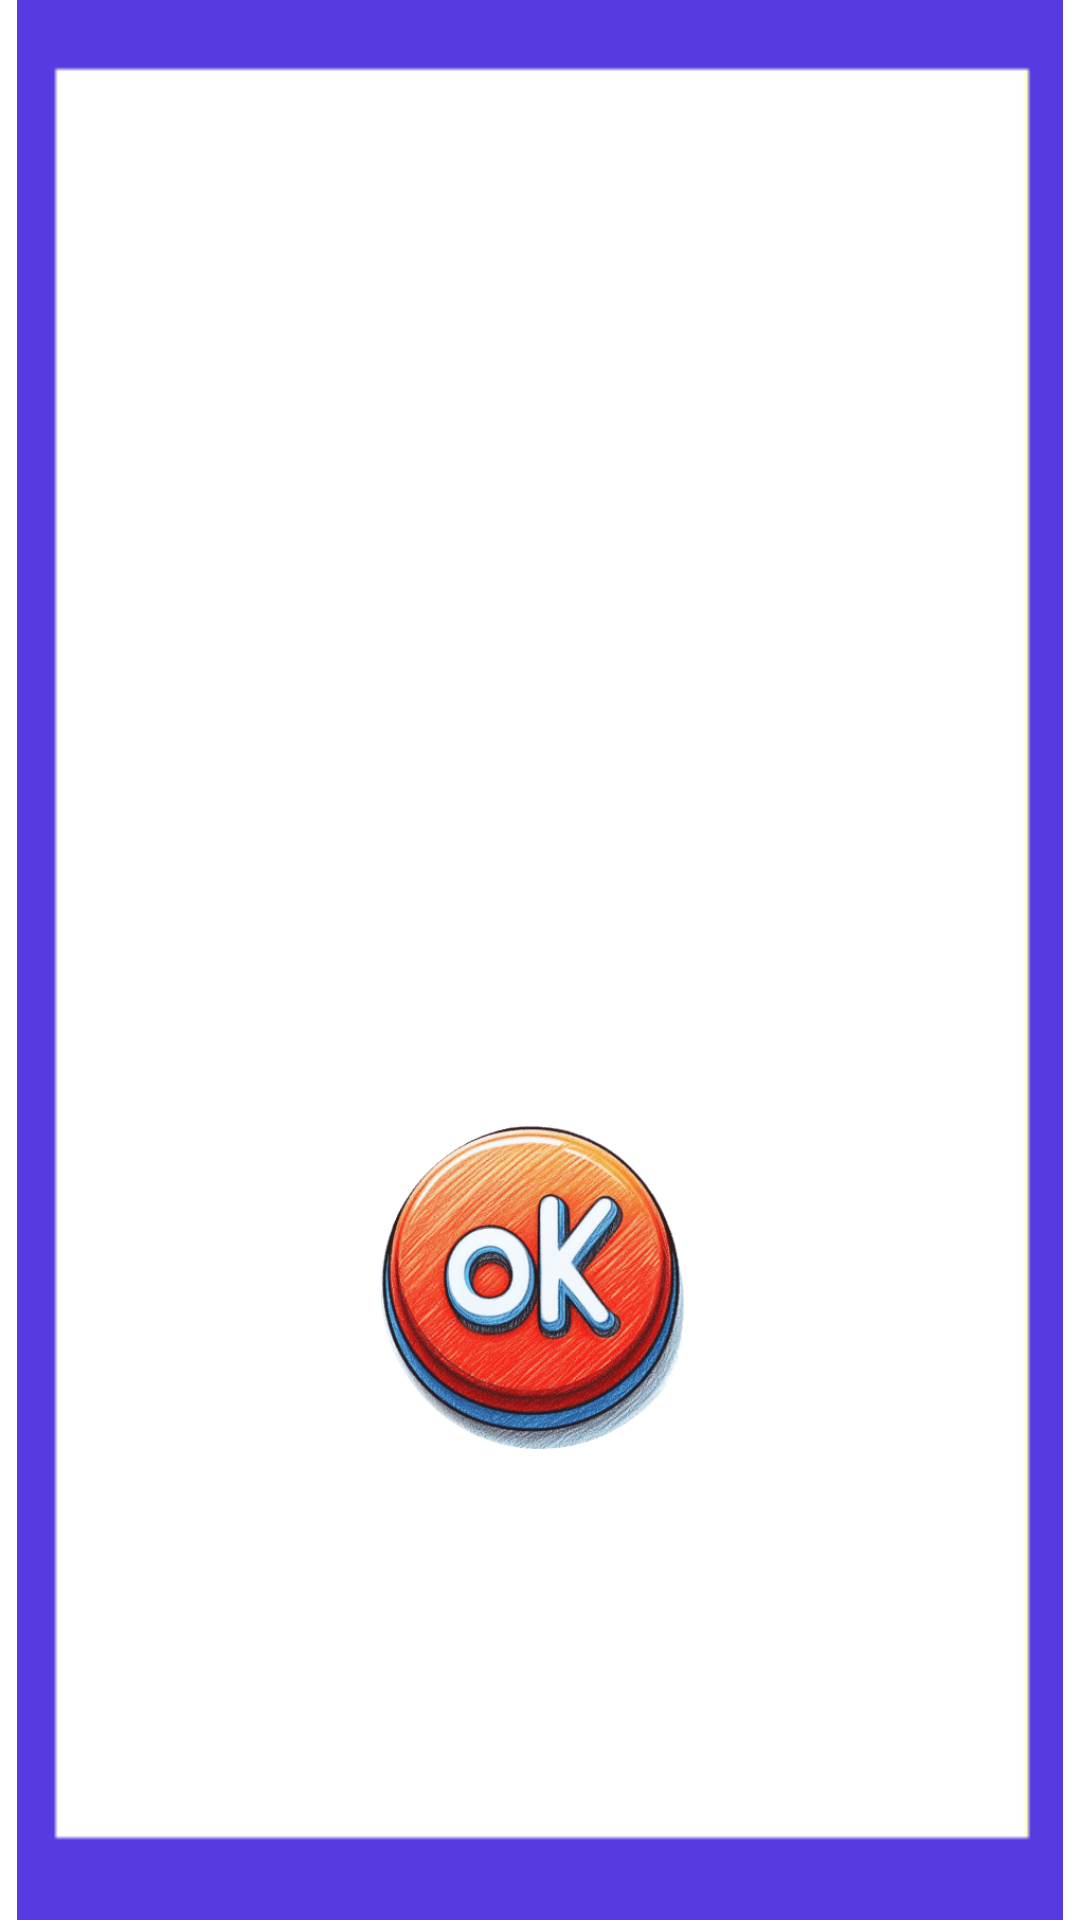

Reconstruct the res/layout file that produces this screen, plus the resources it refers to.
<!-- AndroidManifest.xml: application theme LightTheme -->
<!-- res/layout/element_dialog.xml -->
<?xml version="1.0" encoding="utf-8"?>
<androidx.constraintlayout.widget.ConstraintLayout xmlns:android="http://schemas.android.com/apk/res/android"
    xmlns:app="http://schemas.android.com/apk/res-auto"
    xmlns:tools="http://schemas.android.com/tools"
    android:layout_width="match_parent"
    android:layout_height="match_parent"
    android:orientation="vertical">

        <ImageView
            android:layout_width="match_parent"
            android:layout_height="match_parent"
            android:src="@drawable/dialog_background"
            app:layout_constraintEnd_toEndOf="parent"
            app:layout_constraintStart_toStartOf="parent"
            app:layout_constraintBottom_toBottomOf="parent"
            app:layout_constraintTop_toTopOf="parent"
            />

        <com.google.android.material.textview.MaterialTextView
            android:id="@+id/message_field"
            android:layout_width="0dp"
            android:layout_height="wrap_content"
            android:gravity="center_horizontal|bottom"
            android:textColor="@color/orange"
            app:layout_constraintWidth_percent="0.65"
            android:textSize="25sp"
            android:textStyle="bold"
            app:layout_constraintTop_toTopOf="@id/guideline_h2"
            app:layout_constraintBottom_toBottomOf="@id/guideline_h55"
            app:layout_constraintEnd_toEndOf="parent"
            app:layout_constraintStart_toStartOf="parent"
            tools:text="Message Message Message Message" />

        <ImageView
            android:id="@+id/uni_button"
            android:layout_width="0dp"
            android:layout_height="0dp"
            android:clickable="true"
            android:focusable="true"
            android:src="@drawable/ok"
            app:layout_constraintDimensionRatio="1:1"
            app:layout_constraintEnd_toEndOf="parent"
            app:layout_constraintStart_toStartOf="parent"
            app:layout_constraintBottom_toBottomOf="@id/guideline_h79"
            app:layout_constraintTop_toTopOf="@id/guideline_h55"
            app:layout_constraintWidth_percent="0.3" />

        <androidx.constraintlayout.widget.Guideline
            android:id="@+id/guideline_h2"
            android:layout_width="wrap_content"
            android:layout_height="wrap_content"
            android:orientation="horizontal"
            app:layout_constraintGuide_percent="0.2" />

        <androidx.constraintlayout.widget.Guideline
            android:id="@+id/guideline_h55"
            android:layout_width="wrap_content"
            android:layout_height="wrap_content"
            android:orientation="horizontal"
            app:layout_constraintGuide_percent="0.55" />

        <androidx.constraintlayout.widget.Guideline
            android:id="@+id/guideline_h79"
            android:layout_width="wrap_content"
            android:layout_height="wrap_content"
            android:orientation="horizontal"
            app:layout_constraintGuide_percent="0.79" />

</androidx.constraintlayout.widget.ConstraintLayout>
<!-- resources referenced by this layout -->
<resources>
  <color name="orange">#FFFFA500</color>
  <!-- drawable dialog_background: png bitmap (drawable, 1041 bytes) -->
  <!-- drawable ok: png bitmap (drawable, 46819 bytes) -->
</resources>
